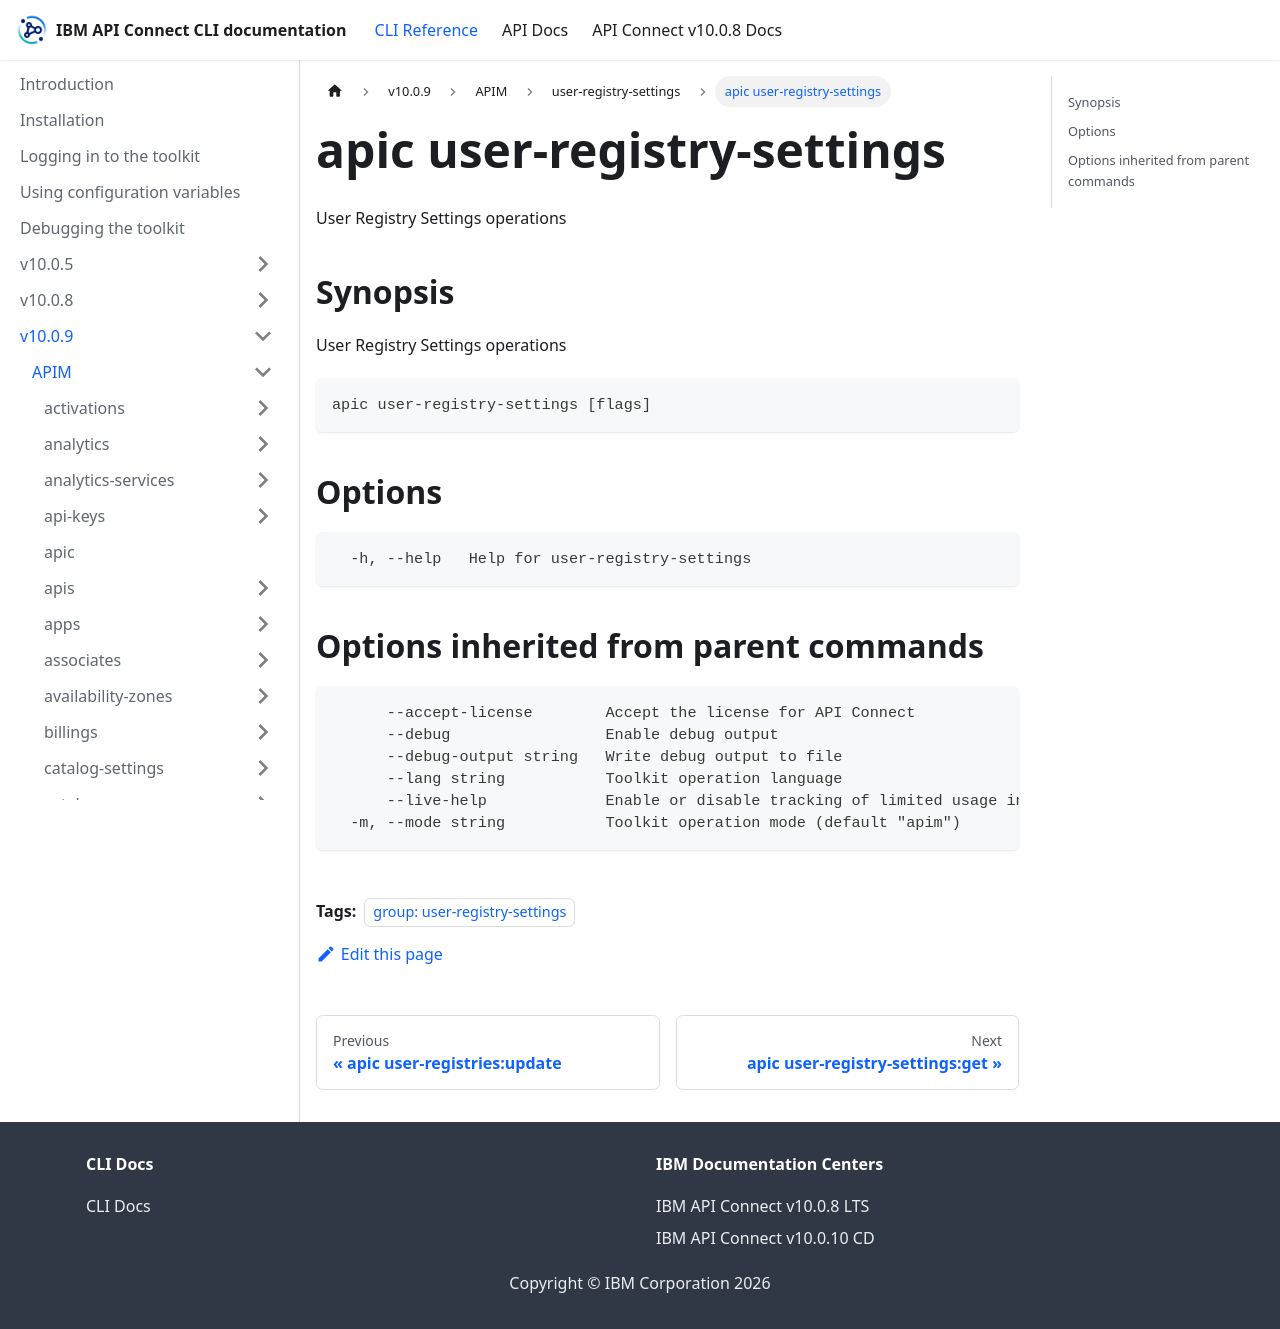

repository: ibm-apiconnect/clidocs · page: docs/v1009/apim/user-registry-settings/apic_user-registry-settings.html · generator: docusaurus

---
tags:
- "group: user-registry-settings"
---
# apic user-registry-settings

User Registry Settings operations

## Synopsis

User Registry Settings operations

```
apic user-registry-settings [flags]
```


## Options

```
  -h, --help   Help for user-registry-settings
```

## Options inherited from parent commands

```
      --accept-license        Accept the license for API Connect
      --debug                 Enable debug output
      --debug-output string   Write debug output to file
      --lang string           Toolkit operation language
      --live-help             Enable or disable tracking of limited usage information
  -m, --mode string           Toolkit operation mode (default "apim")
```
